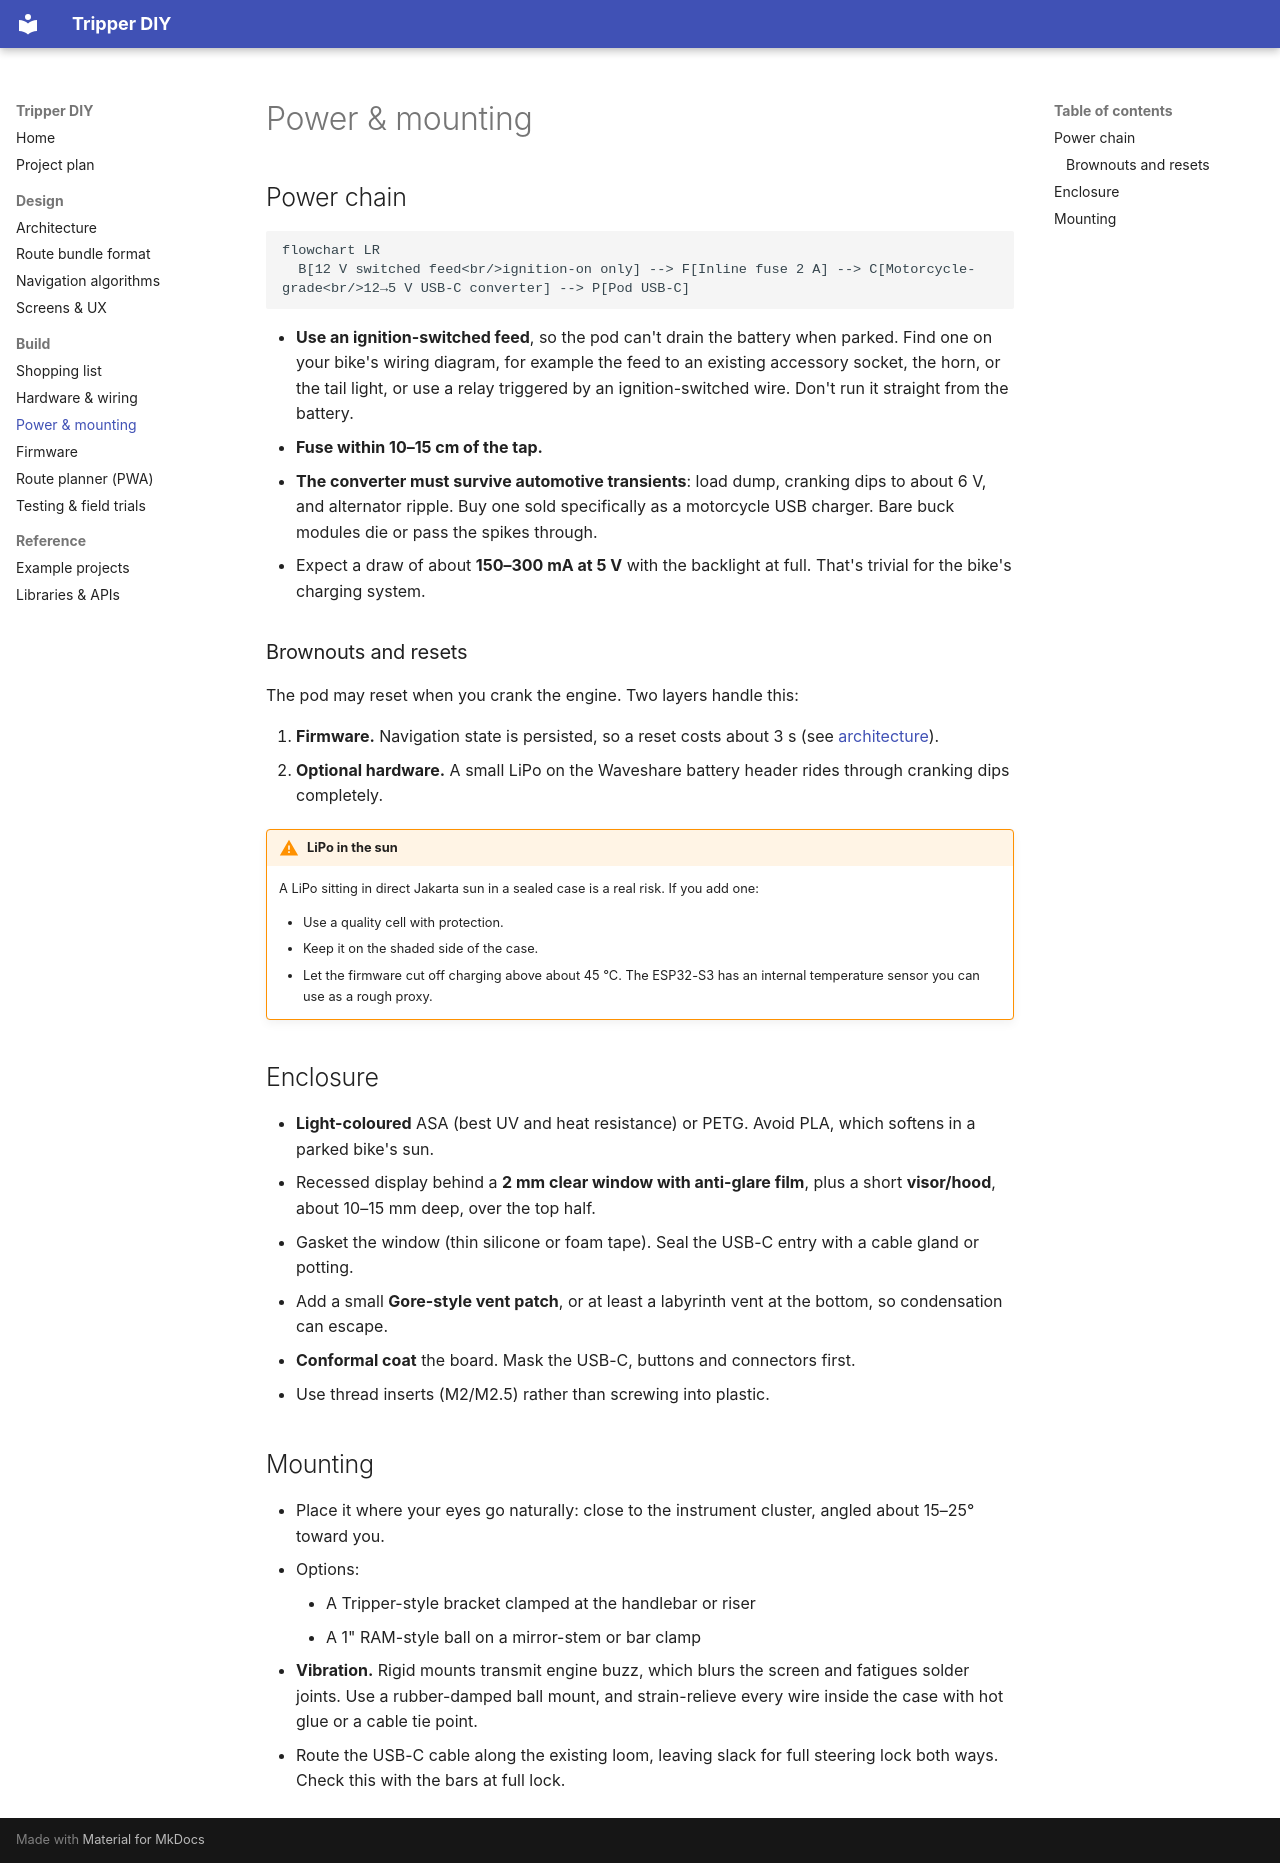

repository: kabulDasa/tripper · page: build/power-and-mounting/index.html · generator: mkdocs

# Power & mounting

## Power chain

```mermaid
flowchart LR
  B[12 V switched feed<br/>ignition-on only] --> F[Inline fuse 2 A] --> C[Motorcycle-grade<br/>12→5 V USB-C converter] --> P[Pod USB-C]
```

- **Use an ignition-switched feed**, so the pod can't drain the battery when parked. Find one on your bike's wiring diagram, for example the feed to an existing accessory socket, the horn, or the tail light, or use a relay triggered by an ignition-switched wire. Don't run it straight from the battery.
- **Fuse within 10–15 cm of the tap.**
- **The converter must survive automotive transients**: load dump, cranking dips to about 6 V, and alternator ripple. Buy one sold specifically as a motorcycle USB charger. Bare buck modules die or pass the spikes through.
- Expect a draw of about **150–300 mA at 5 V** with the backlight at full. That's trivial for the bike's charging system.

### Brownouts and resets

The pod may reset when you crank the engine. Two layers handle this:

1. **Firmware.** Navigation state is persisted, so a reset costs about 3 s (see [architecture](../design/architecture.md#resilience-requirements)).
2. **Optional hardware.** A small LiPo on the Waveshare battery header rides through cranking dips completely.

!!! warning "LiPo in the sun"
    A LiPo sitting in direct Jakarta sun in a sealed case is a real risk. If you add one:

    - Use a quality cell with protection.
    - Keep it on the shaded side of the case.
    - Let the firmware cut off charging above about 45 °C. The ESP32-S3 has an internal temperature sensor you can use as a rough proxy.

## Enclosure

- **Light-coloured** ASA (best UV and heat resistance) or PETG. Avoid PLA, which softens in a parked bike's sun.
- Recessed display behind a **2 mm clear window with anti-glare film**, plus a short **visor/hood**, about 10–15 mm deep, over the top half.
- Gasket the window (thin silicone or foam tape). Seal the USB-C entry with a cable gland or potting.
- Add a small **Gore-style vent patch**, or at least a labyrinth vent at the bottom, so condensation can escape.
- **Conformal coat** the board. Mask the USB-C, buttons and connectors first.
- Use thread inserts (M2/M2.5) rather than screwing into plastic.

## Mounting

- Place it where your eyes go naturally: close to the instrument cluster, angled about 15–25° toward you.
- Options:
    - A Tripper-style bracket clamped at the handlebar or riser
    - A 1" RAM-style ball on a mirror-stem or bar clamp
- **Vibration.** Rigid mounts transmit engine buzz, which blurs the screen and fatigues solder joints. Use a rubber-damped ball mount, and strain-relieve every wire inside the case with hot glue or a cable tie point.
- Route the USB-C cable along the existing loom, leaving slack for full steering lock both ways. Check this with the bars at full lock.
